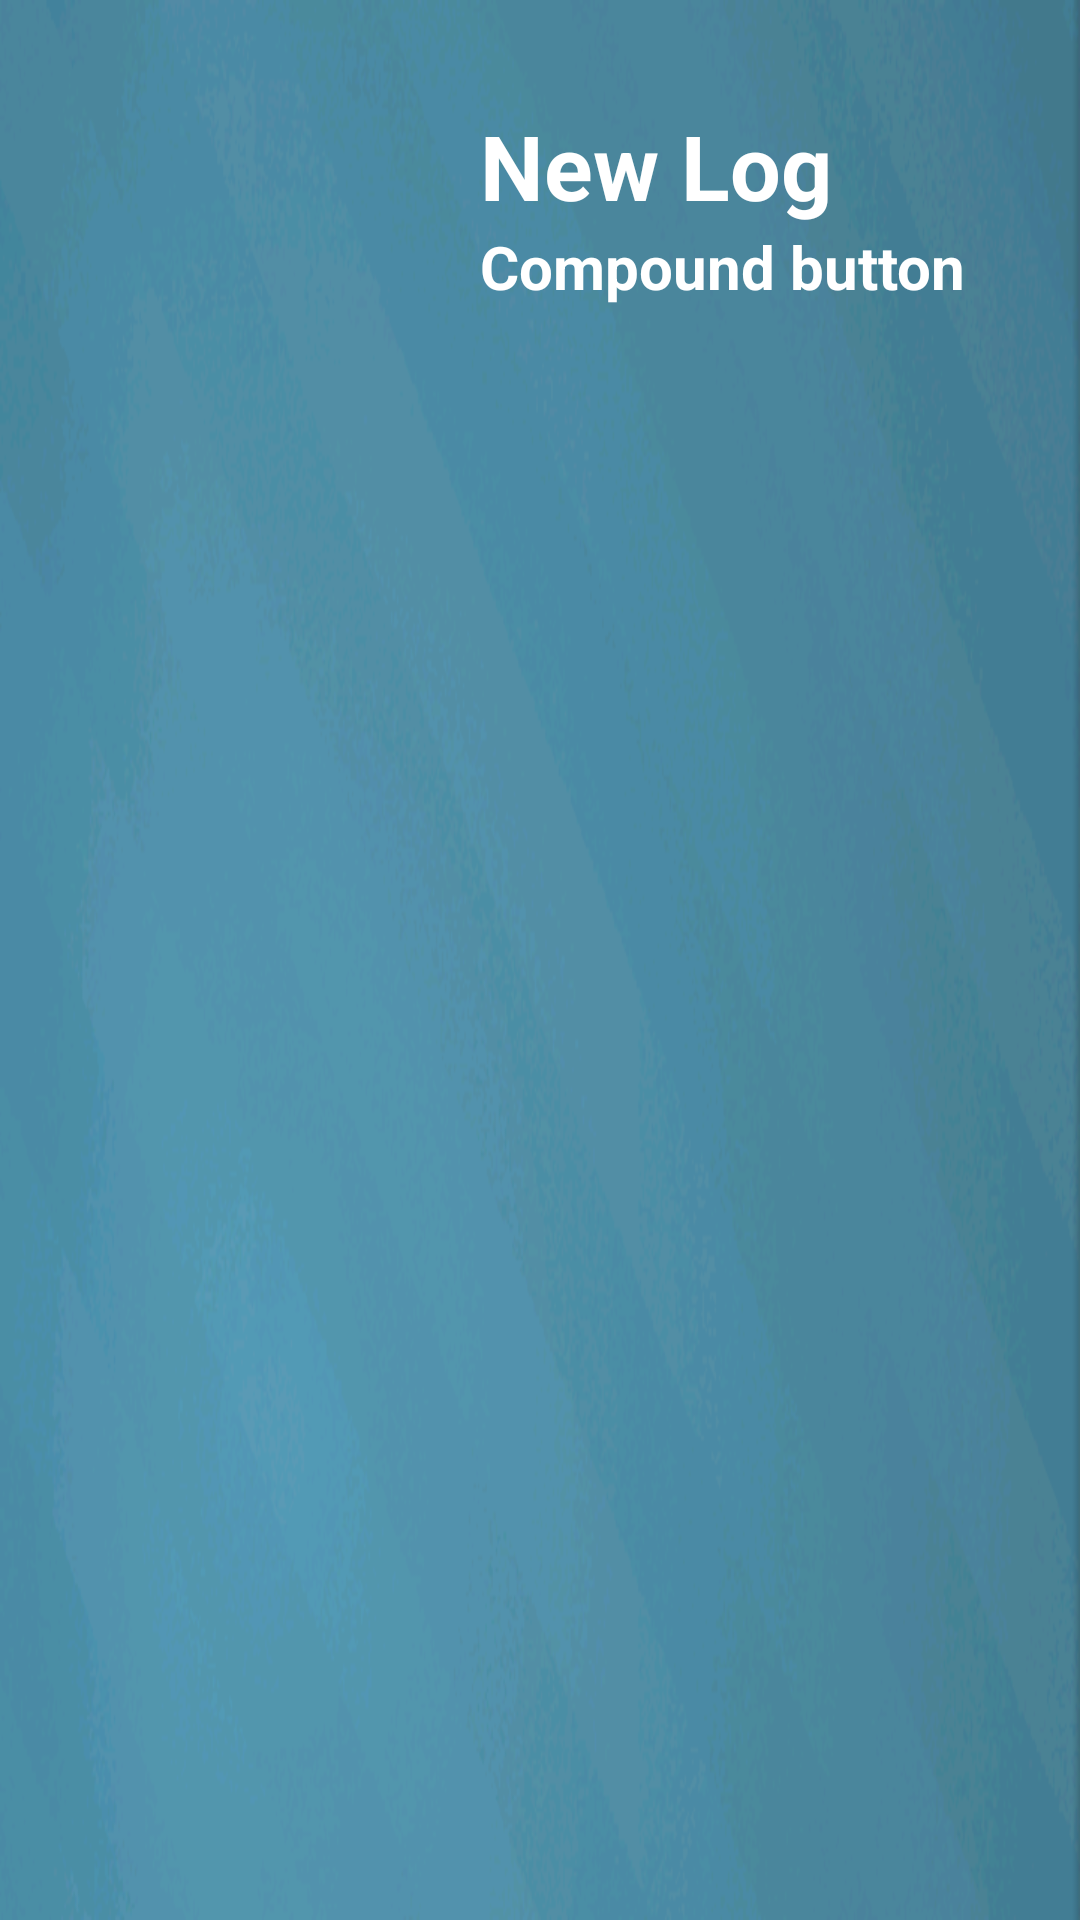

Reconstruct the res/layout file that produces this screen, plus the resources it refers to.
<!-- AndroidManifest.xml: fallback theme Theme.MaterialComponents.DayNight.NoActionBar -->
<!-- res/layout/button_layout.xml -->
<?xml version="1.0" encoding="utf-8"?>
<RelativeLayout
    xmlns:android="http://schemas.android.com/apk/res/android"
    android:layout_height="match_parent"
    android:background="@drawable/bg"
    android:layout_width="match_parent">
    <ImageView
        android:layout_width="110dp"

        android:layout_height="110dp"
        android:layout_centerVertical="true"
        android:layout_marginLeft="50dp"
        android:id="@+id/test_button_image">

        </ImageView>

    <TextView
        android:layout_width="wrap_content"
        android:layout_height="wrap_content"
        android:textSize="30sp"
        android:layout_marginTop="35dp"
        android:layout_toRightOf="@+id/test_button_image"
        android:id="@+id/test_button_text2"
        android:textColor="@color/white"
        android:textStyle="bold"
        android:text="@string/newlog">

        </TextView>
    <TextView
        android:id="@+id/test_button_text1"
        android:layout_width="wrap_content"
        android:textSize="20sp"
        android:text="Compound button"
        android:textColor="@color/white"
        android:textStyle="bold"
        android:layout_height="wrap_content"
        android:layout_below="@+id/test_button_text2"
        android:layout_alignLeft="@+id/test_button_text2">

        </TextView>
</RelativeLayout>
<!-- resources referenced by this layout -->
<resources>
  <color name="white">#FFFFFF</color>
  <!-- drawable bg: png bitmap (drawable-mdpi, 110478 bytes) -->
  <string name="newlog">New Log</string>
</resources>
